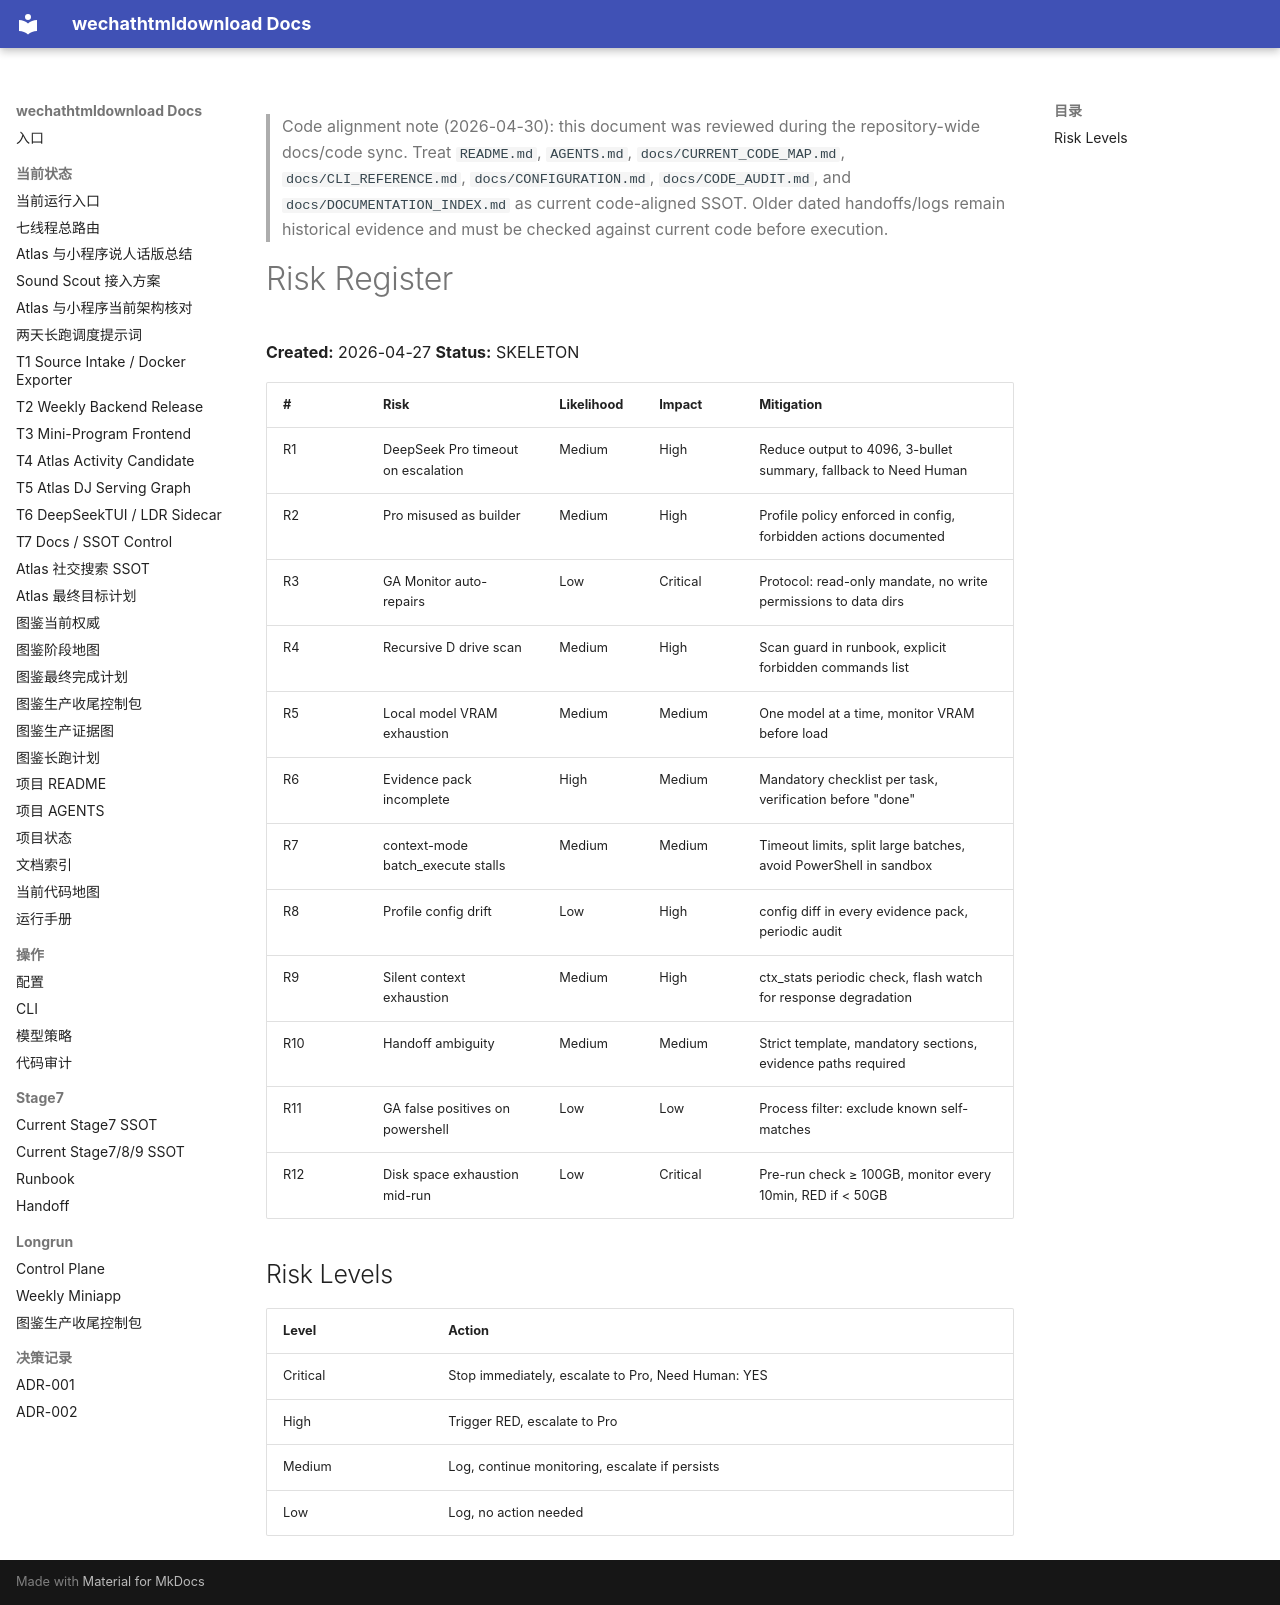

repository: yutianyu111602-glitch/wechathtmldownload · page: longrun-control-plane/10_RISK_REGISTER.html · generator: mkdocs

<!-- CODE_ALIGNMENT_2026_04_30_START -->
> Code alignment note (2026-04-30): this document was reviewed during the repository-wide docs/code sync. Treat `README.md`, `AGENTS.md`, `docs/CURRENT_CODE_MAP.md`, `docs/CLI_REFERENCE.md`, `docs/CONFIGURATION.md`, `docs/CODE_AUDIT.md`, and `docs/DOCUMENTATION_INDEX.md` as current code-aligned SSOT. Older dated handoffs/logs remain historical evidence and must be checked against current code before execution.
<!-- CODE_ALIGNMENT_2026_04_30_END -->

# Risk Register

**Created:** 2026-04-27
**Status:** SKELETON

| # | Risk | Likelihood | Impact | Mitigation |
|---|------|------------|--------|------------|
| R1 | DeepSeek Pro timeout on escalation | Medium | High | Reduce output to 4096, 3-bullet summary, fallback to Need Human |
| R2 | Pro misused as builder | Medium | High | Profile policy enforced in config, forbidden actions documented |
| R3 | GA Monitor auto-repairs | Low | Critical | Protocol: read-only mandate, no write permissions to data dirs |
| R4 | Recursive D drive scan | Medium | High | Scan guard in runbook, explicit forbidden commands list |
| R5 | Local model VRAM exhaustion | Medium | Medium | One model at a time, monitor VRAM before load |
| R6 | Evidence pack incomplete | High | Medium | Mandatory checklist per task, verification before "done" |
| R7 | context-mode batch_execute stalls | Medium | Medium | Timeout limits, split large batches, avoid PowerShell in sandbox |
| R8 | Profile config drift | Low | High | config diff in every evidence pack, periodic audit |
| R9 | Silent context exhaustion | Medium | High | ctx_stats periodic check, flash watch for response degradation |
| R10 | Handoff ambiguity | Medium | Medium | Strict template, mandatory sections, evidence paths required |
| R11 | GA false positives on powershell | Low | Low | Process filter: exclude known self-matches |
| R12 | Disk space exhaustion mid-run | Low | Critical | Pre-run check ≥ 100GB, monitor every 10min, RED if < 50GB |

## Risk Levels

| Level | Action |
|-------|--------|
| Critical | Stop immediately, escalate to Pro, Need Human: YES |
| High | Trigger RED, escalate to Pro |
| Medium | Log, continue monitoring, escalate if persists |
| Low | Log, no action needed |
